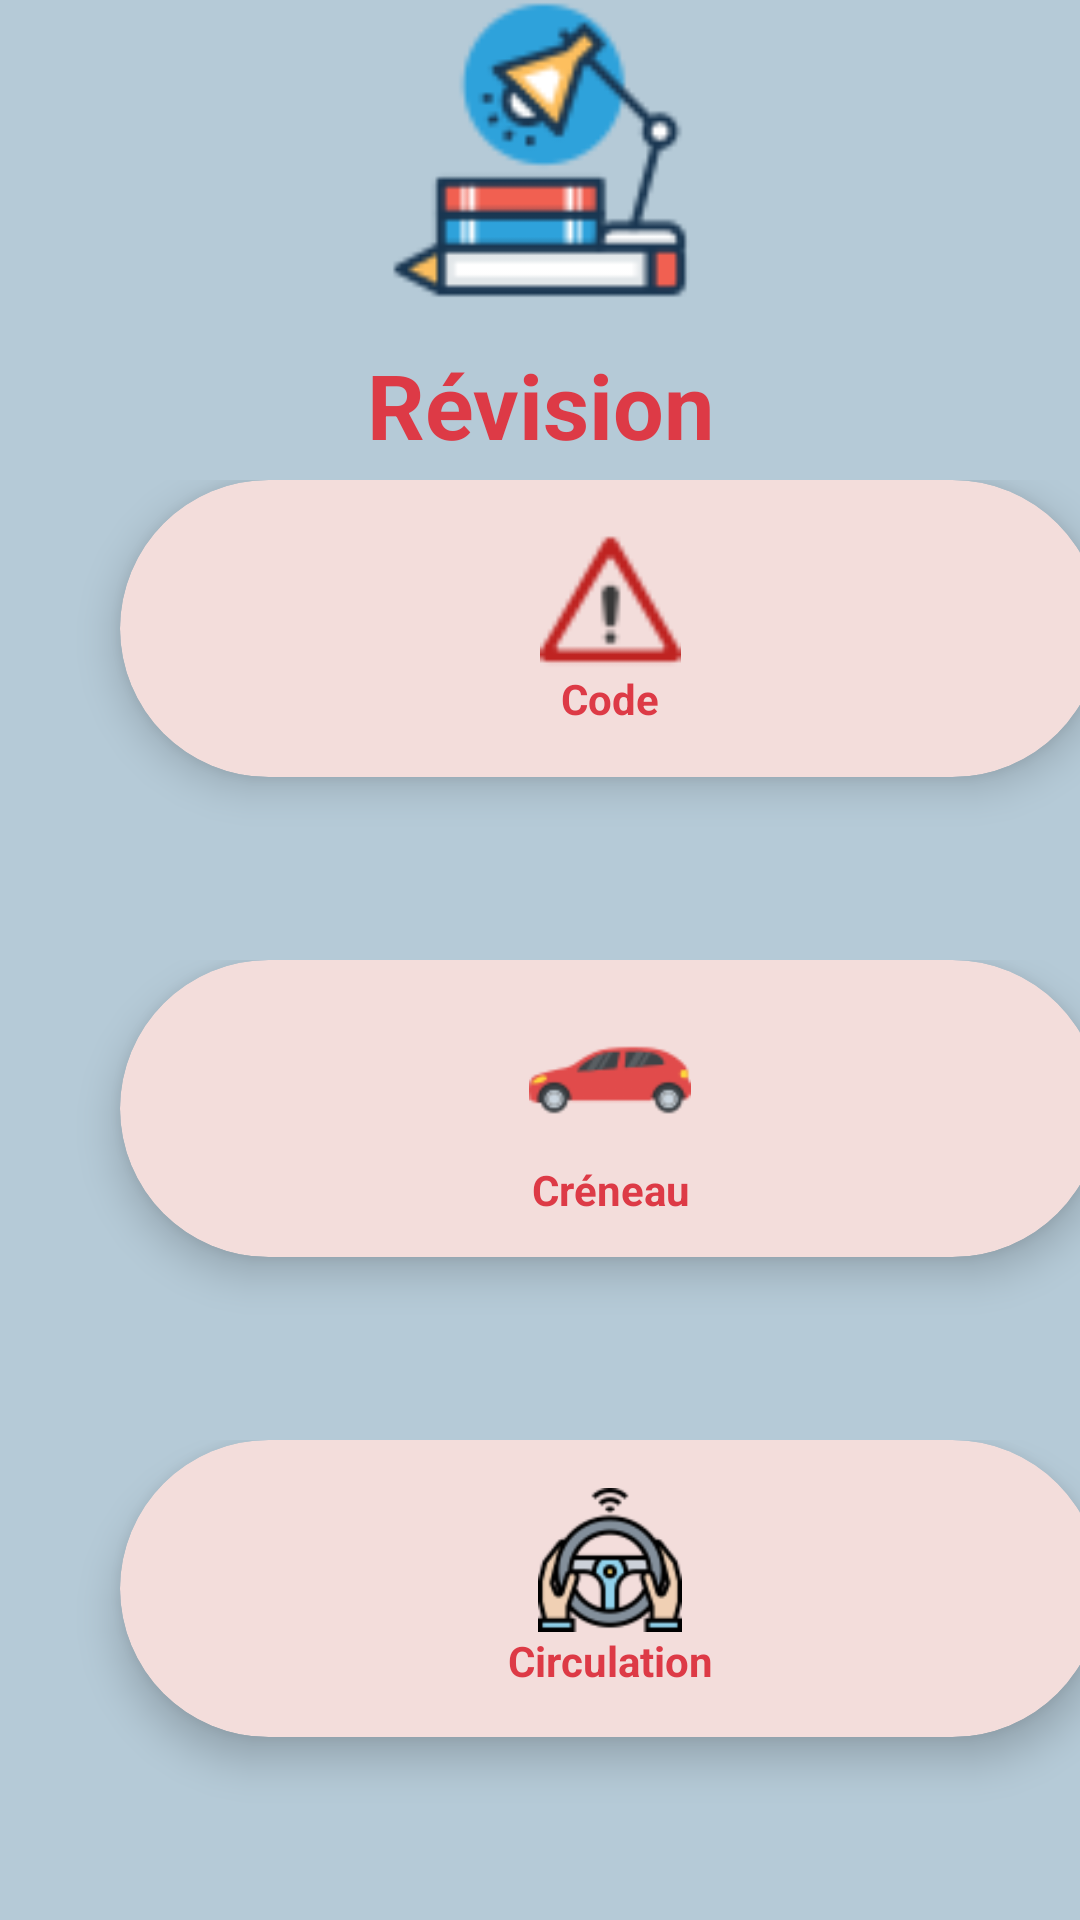

Android layout source for this screen:
<!-- AndroidManifest.xml: application theme Theme.Auto_école -->
<!-- res/layout/activity_preparation.xml -->
<?xml version="1.0" encoding="utf-8"?>
<RelativeLayout xmlns:android="http://schemas.android.com/apk/res/android"
    xmlns:app="http://schemas.android.com/apk/res-auto"
    xmlns:tools="http://schemas.android.com/tools"
    android:layout_width="match_parent"
    android:layout_height="match_parent"
    android:background="@color/bluee"
    android:orientation="vertical"
    tools:context=".preparation">

    <LinearLayout
        android:layout_width="match_parent"
        android:layout_height="match_parent"
        android:orientation="vertical">

        <LinearLayout
            android:layout_width="match_parent"
            android:layout_height="0dp"
            android:layout_weight="1"
            android:orientation="horizontal">

            <LinearLayout
                android:layout_width="match_parent"
                android:layout_height="match_parent"

                android:orientation="vertical">

                <ImageView
                    android:id="@+id/imagestudy"
                    android:layout_width="match_parent"
                    android:layout_height="100dp"
                    app:srcCompat="@drawable/study" />

                <TextView
                    android:id="@+id/textView"
                    android:layout_width="match_parent"
                    android:layout_height="60dp"
                    android:layout_marginStart="50dp"
                    android:layout_marginTop="5dp"
                    android:layout_marginEnd="50dp"
                    android:layout_marginBottom="50dp"
                    android:gravity="center"
                    android:text="Révision"
                    android:textColor="@color/bluee4"
                    android:textSize="30sp"
                    android:textStyle="bold" />
            </LinearLayout>

        </LinearLayout>

        <LinearLayout
            android:layout_width="match_parent"
            android:layout_height="0dp"
            android:layout_weight="1"
            android:orientation="horizontal">

            <androidx.cardview.widget.CardView
                android:id="@+id/code1"
                android:layout_width="327dp"
                android:layout_height="99dp"
                android:layout_rowWeight="1"
                android:layout_columnWeight="1"
                android:layout_gravity="fill"
                android:layout_marginStart="40dp"
                android:layout_marginTop="8dp"
                android:layout_marginEnd="8dp"
                android:layout_marginBottom="8dp"
                app:cardBackgroundColor="@color/bluee2"
                app:cardCornerRadius="100dp"
                app:cardElevation="8dp">

                <LinearLayout
                    android:layout_width="wrap_content"
                    android:layout_height="wrap_content"
                    android:layout_gravity="center_vertical|center_horizontal"
                    android:gravity="center"
                    android:orientation="vertical">

                    <ImageView
                        android:layout_width="87dp"
                        android:layout_height="47dp"
                        android:src="@drawable/avertissement" />

                    <TextView
                        android:layout_width="wrap_content"
                        android:layout_height="wrap_content"
                        android:text="Code"
                        android:textAlignment="center"
                        android:textColor="@color/bluee4"
                        android:textStyle="bold" />


                </LinearLayout>

            </androidx.cardview.widget.CardView>
        </LinearLayout>

        <LinearLayout
            android:layout_width="match_parent"
            android:layout_height="0dp"
            android:layout_weight="1"
            android:orientation="horizontal">

            <androidx.cardview.widget.CardView
                android:id="@+id/creneau1"
                android:layout_width="327dp"
                android:layout_height="99dp"
                android:layout_rowWeight="2"
                android:layout_columnWeight="1"
                android:layout_gravity="fill"
                android:layout_marginStart="40dp"
                android:layout_marginTop="8dp"
                android:layout_marginEnd="8dp"
                android:layout_marginBottom="8dp"
                app:cardBackgroundColor="@color/bluee2"
                app:cardCornerRadius="100dp"
                app:cardElevation="8dp">

                <LinearLayout
                    android:layout_width="wrap_content"
                    android:layout_height="wrap_content"
                    android:layout_gravity="center_vertical|center_horizontal"
                    android:gravity="center"
                    android:orientation="vertical">

                    <ImageView
                        android:layout_width="88dp"
                        android:layout_height="54dp"
                        android:src="@drawable/car" />

                    <TextView
                        android:layout_width="wrap_content"
                        android:layout_height="wrap_content"
                        android:text="Créneau"
                        android:textAlignment="center"
                        android:textColor="@color/bluee4"
                        android:textStyle="bold" />


                </LinearLayout>

            </androidx.cardview.widget.CardView>
        </LinearLayout>

        <LinearLayout
            android:layout_width="match_parent"
            android:layout_height="0dp"
            android:layout_weight="1"
            android:orientation="horizontal">

            <androidx.cardview.widget.CardView
                android:id="@+id/circulation1"
                android:layout_width="327dp"
                android:layout_height="99dp"
                android:layout_rowWeight="1"
                android:layout_columnWeight="1"
                android:layout_gravity="fill"
                android:layout_marginStart="40dp"
                android:layout_marginTop="8dp"
                android:layout_marginEnd="8dp"
                android:layout_marginBottom="8dp"
                app:cardBackgroundColor="@color/bluee2"
                app:cardCornerRadius="100dp"
                app:cardElevation="8dp">

                <LinearLayout
                    android:layout_width="wrap_content"
                    android:layout_height="wrap_content"
                    android:layout_gravity="center_vertical|center_horizontal"
                    android:gravity="center"
                    android:orientation="vertical">

                    <ImageView
                        android:layout_width="52dp"
                        android:layout_height="48dp"
                        android:src="@drawable/circul" />

                    <TextView
                        android:layout_width="wrap_content"
                        android:layout_height="wrap_content"
                        android:text="Circulation"
                        android:textAlignment="center"
                        android:textColor="@color/bluee4"
                        android:textStyle="bold" />
                </LinearLayout>
            </androidx.cardview.widget.CardView>
        </LinearLayout>

    </LinearLayout>

</RelativeLayout>
<!-- resources referenced by this layout -->
<resources>
  <color name="bluee">#b5cad7</color>
  <color name="bluee2">#f3dddb</color>
  <color name="bluee4">#dd3a46</color>
  <!-- drawable avertissement: png bitmap (drawable, 1195 bytes) -->
  <!-- drawable car: png bitmap (drawable, 4077 bytes) -->
  <!-- drawable circul: png bitmap (drawable, 4698 bytes) -->
  <!-- drawable study: png bitmap (drawable, 3716 bytes) -->
  <style name="Theme.Auto_école" parent="Theme.AppCompat.Light.NoActionBar">
  
      </style>
</resources>
